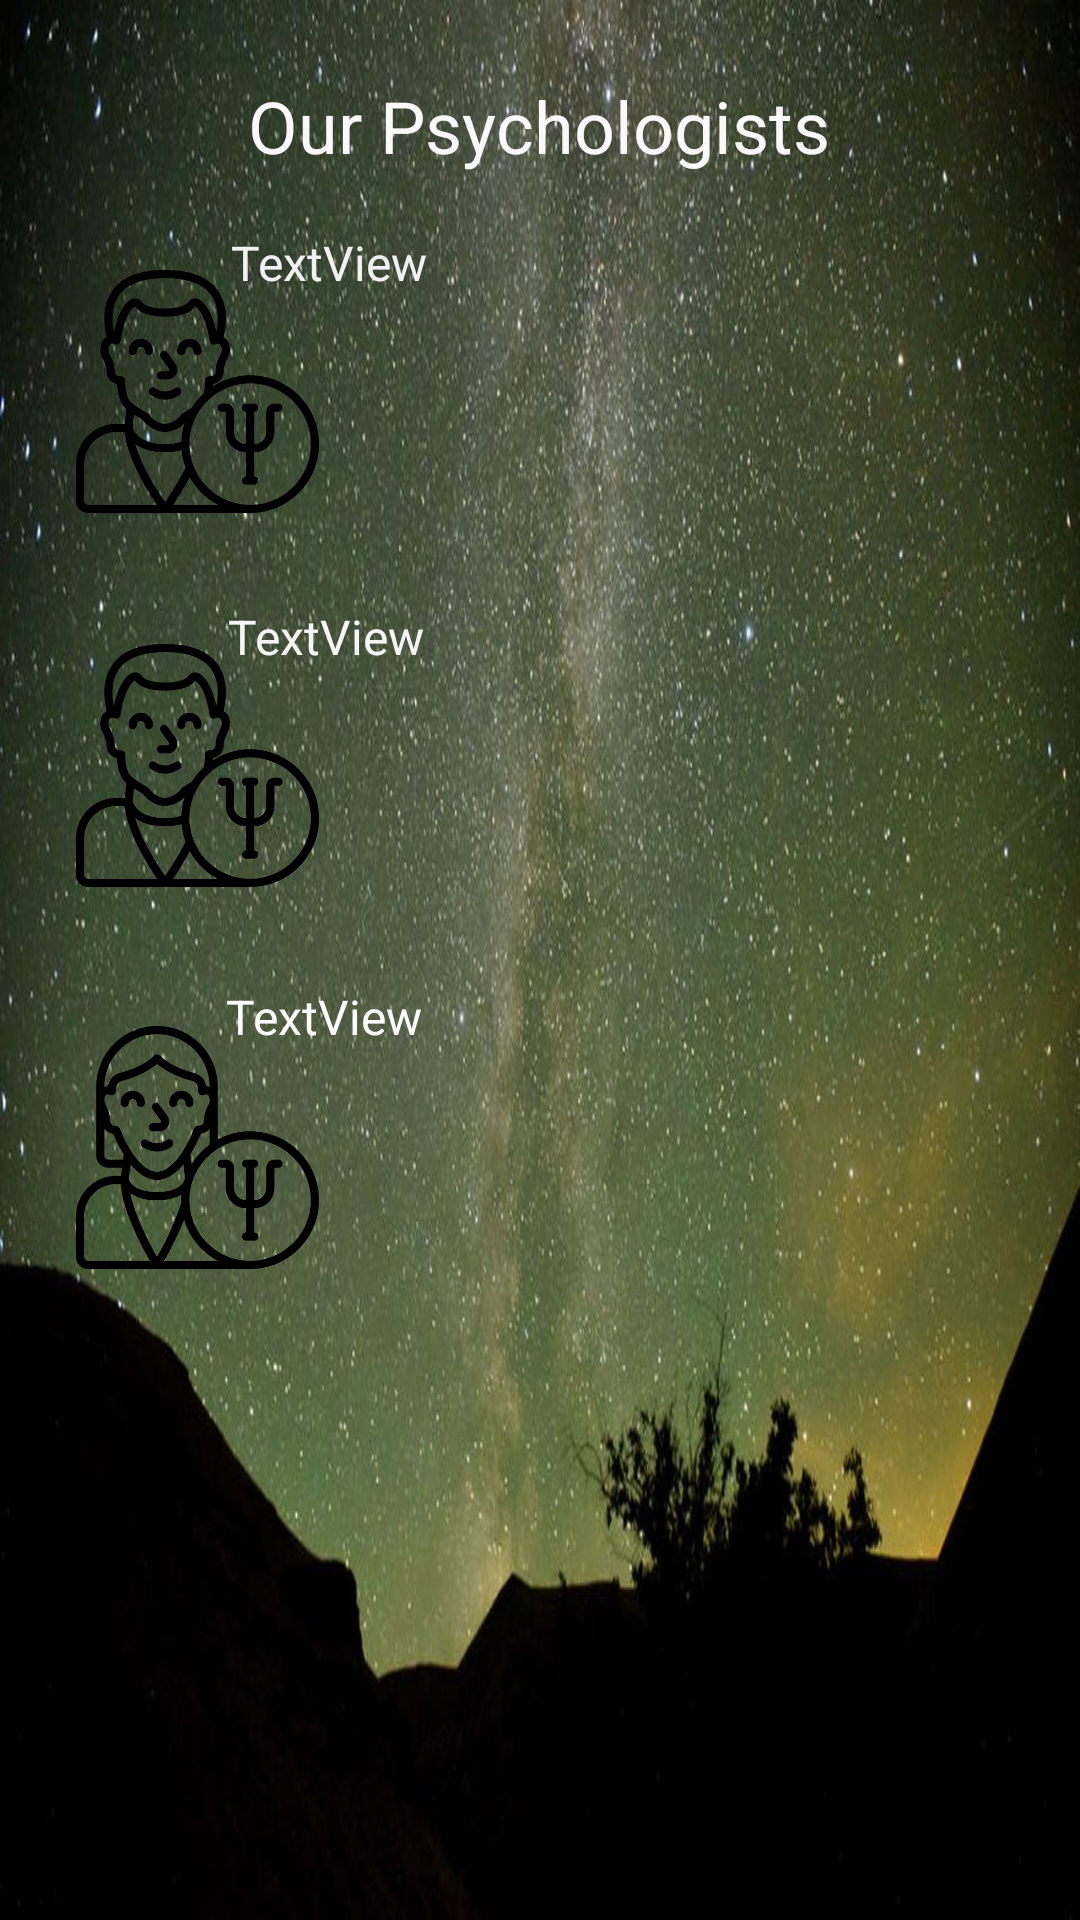

This screen was rendered from an Android layout file. Write that file and the resources it references.
<!-- AndroidManifest.xml: application theme Theme.Saramobile -->
<!-- res/layout/activity_psych.xml -->
<?xml version="1.0" encoding="utf-8"?>
<androidx.constraintlayout.widget.ConstraintLayout xmlns:android="http://schemas.android.com/apk/res/android"
    xmlns:app="http://schemas.android.com/apk/res-auto"
    xmlns:tools="http://schemas.android.com/tools"
    android:layout_width="match_parent"
    android:layout_height="match_parent"
    android:background="@drawable/gaze3"
    tools:context=".Psych">

    <ImageView
        android:id="@+id/imageView"
        android:layout_width="83dp"
        android:layout_height="81dp"
        app:layout_constraintBottom_toBottomOf="parent"
        app:layout_constraintEnd_toEndOf="parent"
        app:layout_constraintHorizontal_bias="0.088"
        app:layout_constraintStart_toStartOf="parent"
        app:layout_constraintTop_toTopOf="parent"
        app:layout_constraintVertical_bias="0.161"
        app:srcCompat="@drawable/psychologist" />

    <ImageView
        android:id="@+id/imageView3"
        android:layout_width="83dp"
        android:layout_height="81dp"
        app:layout_constraintBottom_toBottomOf="parent"
        app:layout_constraintEnd_toEndOf="parent"
        app:layout_constraintHorizontal_bias="0.088"
        app:layout_constraintStart_toStartOf="parent"
        app:layout_constraintTop_toTopOf="parent"
        app:layout_constraintVertical_bias="0.384"
        app:srcCompat="@drawable/psychologist" />

    <ImageView
        android:id="@+id/imageView4"
        android:layout_width="83dp"
        android:layout_height="81dp"
        app:layout_constraintBottom_toBottomOf="parent"
        app:layout_constraintEnd_toEndOf="parent"
        app:layout_constraintHorizontal_bias="0.088"
        app:layout_constraintStart_toStartOf="parent"
        app:layout_constraintTop_toTopOf="parent"
        app:layout_constraintVertical_bias="0.612"
        app:srcCompat="@drawable/psychologist__1_" />

    <TextView
        android:id="@+id/t1"
        android:layout_width="273dp"
        android:layout_height="115dp"
        android:text="TextView"
        android:textColor="#F1F1F1"
        android:textSize="16sp"
        app:layout_constraintBottom_toBottomOf="parent"
        app:layout_constraintEnd_toEndOf="parent"
        app:layout_constraintHorizontal_bias="0.884"
        app:layout_constraintStart_toStartOf="parent"
        app:layout_constraintTop_toTopOf="parent"
        app:layout_constraintVertical_bias="0.146" />

    <TextView
        android:id="@+id/t3"
        android:layout_width="278dp"
        android:layout_height="112dp"
        android:text="TextView"
        android:textColor="#FDFDFD"
        android:textSize="16sp"
        app:layout_constraintBottom_toBottomOf="parent"
        app:layout_constraintEnd_toEndOf="parent"
        app:layout_constraintHorizontal_bias="0.917"
        app:layout_constraintStart_toStartOf="parent"
        app:layout_constraintTop_toTopOf="parent"
        app:layout_constraintVertical_bias="0.621" />

    <TextView
        android:id="@+id/t2"
        android:layout_width="276dp"
        android:layout_height="109dp"
        android:text="TextView"
        android:textColor="#F6F6F6"
        android:textSize="16sp"
        app:layout_constraintBottom_toBottomOf="parent"
        app:layout_constraintEnd_toEndOf="parent"
        app:layout_constraintHorizontal_bias="0.903"
        app:layout_constraintStart_toStartOf="parent"
        app:layout_constraintTop_toTopOf="parent"
        app:layout_constraintVertical_bias="0.379" />

    <TextView
        android:id="@+id/textView5"
        android:layout_width="wrap_content"
        android:layout_height="wrap_content"
        android:text="Our Psychologists"
        android:textColor="#FAF8F8"
        android:textSize="24sp"
        app:layout_constraintBottom_toBottomOf="parent"
        app:layout_constraintEnd_toEndOf="parent"
        app:layout_constraintHorizontal_bias="0.497"
        app:layout_constraintStart_toStartOf="parent"
        app:layout_constraintTop_toTopOf="parent"
        app:layout_constraintVertical_bias="0.042" />
</androidx.constraintlayout.widget.ConstraintLayout>
<!-- resources referenced by this layout -->
<resources>
  <!-- drawable gaze3: jpeg bitmap (drawable-v24, 163379 bytes) -->
  <!-- drawable psychologist: png bitmap (drawable, 25762 bytes) -->
  <!-- drawable psychologist__1_: png bitmap (drawable, 26131 bytes) -->
  <style name="Theme.Saramobile" parent="Theme.MaterialComponents.DayNight.DarkActionBar">
          
          <item name="colorPrimary">@color/purple_500</item>
          <item name="colorPrimaryVariant">@color/purple_700</item>
          <item name="colorOnPrimary">@color/white</item>
          
          <item name="colorSecondary">@color/teal_200</item>
          <item name="colorSecondaryVariant">@color/teal_700</item>
          <item name="colorOnSecondary">@color/black</item>
          
          <item name="android:statusBarColor" tools:targetApi="l">?attr/colorPrimaryVariant</item>
          
      </style>
  <!-- not gathered from this repository: default colours our renderer supplied (Android Studio template values) -->
  <color name="purple_500">#FF6200EE</color>
  <color name="purple_700">#FF3700B3</color>
  <color name="teal_200">#FF03DAC5</color>
  <color name="teal_700">#FF018786</color>
  <color name="black">#FF000000</color>
  <color name="white">#FFFFFFFF</color>
</resources>
